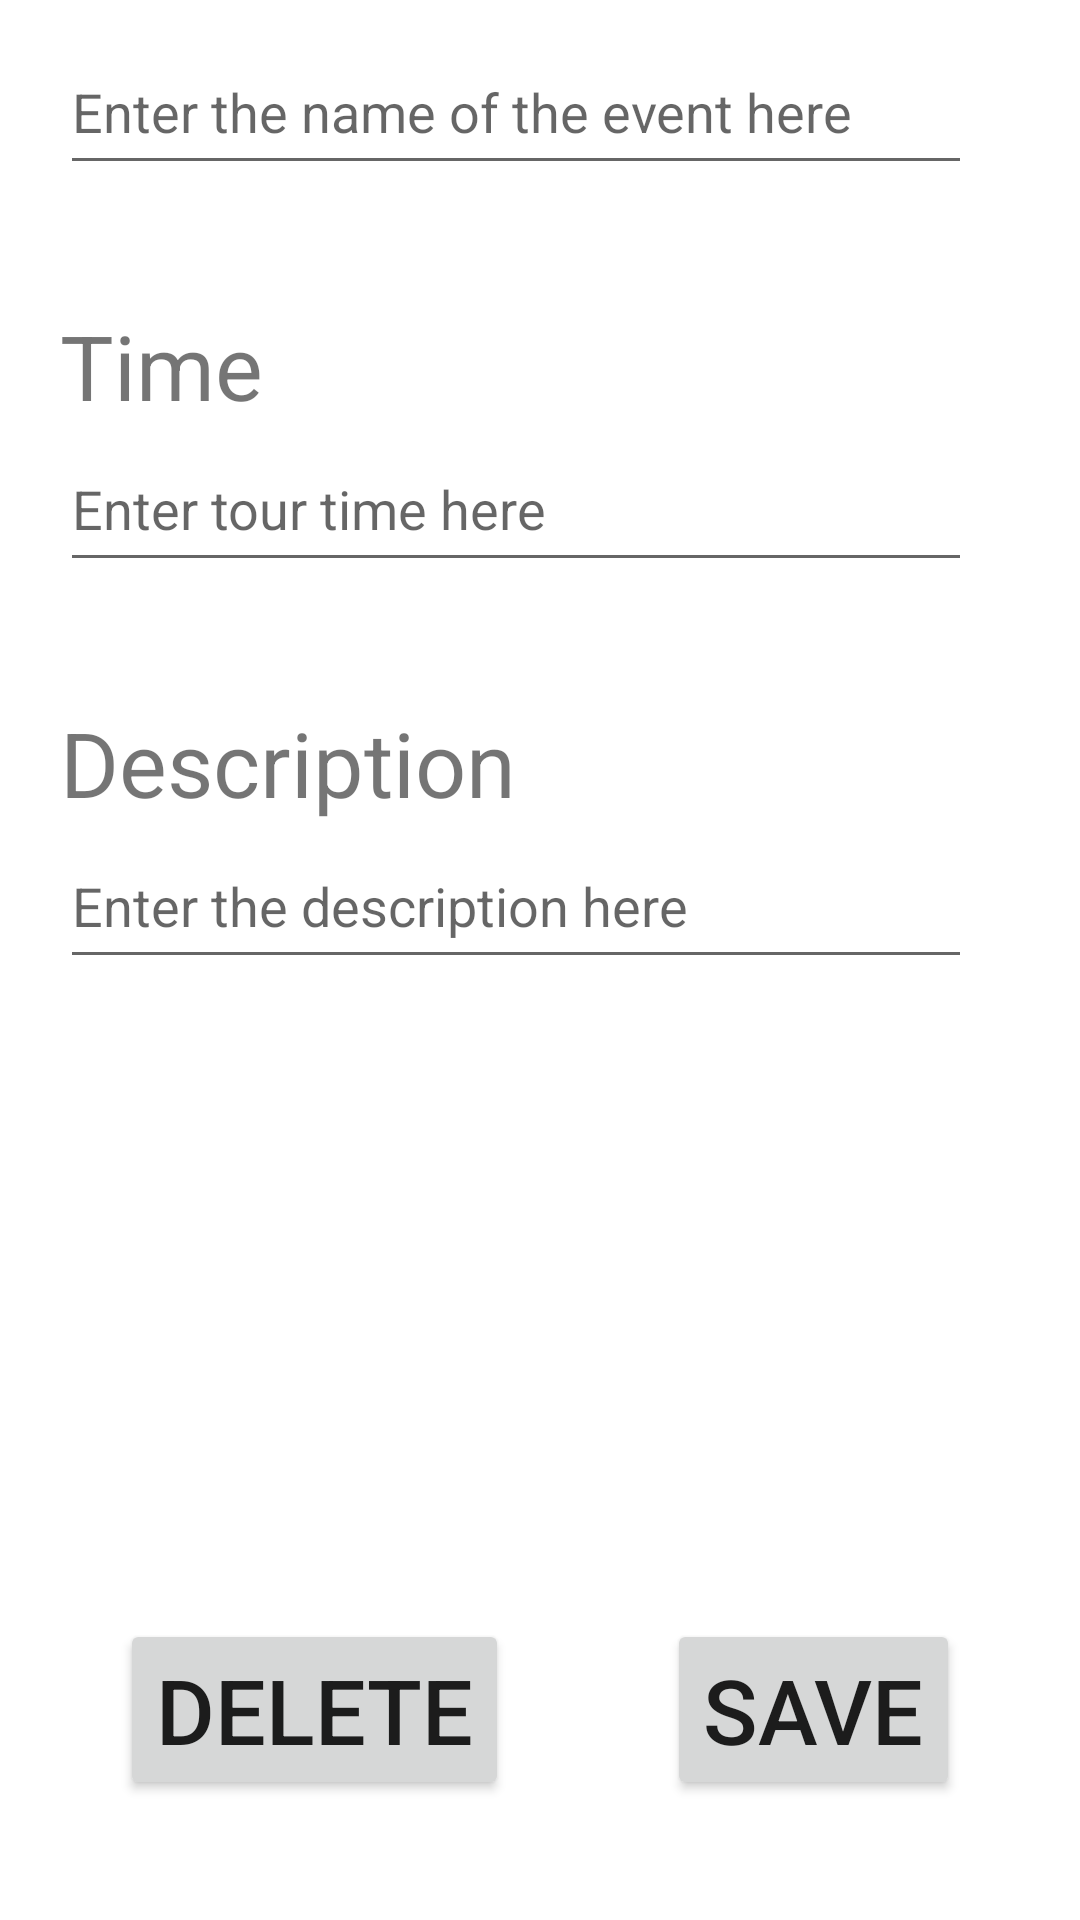

Android layout source for this screen:
<!-- AndroidManifest.xml: application theme Theme.WeedPlanter -->
<!-- res/layout/add_new_event.xml -->
<?xml version="1.0" encoding="utf-8"?>
<layout xmlns:android="http://schemas.android.com/apk/res/android"
    xmlns:app="http://schemas.android.com/apk/res-auto"
    xmlns:tools="http://schemas.android.com/tools">
    <data>
        <variable
            name="addNewEventFragment"
            type="com.example.weedplanter.AddNewEventFragment"/>
    </data>
<androidx.constraintlayout.widget.ConstraintLayout
    android:layout_width="match_parent"
    android:layout_height="match_parent">

    <TextView
        android:id="@+id/textView2"
        android:layout_width="wrap_content"
        android:layout_height="wrap_content"
        android:layout_marginStart="50dp"
        android:layout_marginTop="50dp"
        android:layout_marginEnd="290dp"
        android:layout_marginBottom="630dp"
        android:text="@string/name"
        android:textSize="30sp"
        app:layout_constraintBottom_toBottomOf="parent"
        app:layout_constraintEnd_toEndOf="parent"
        app:layout_constraintStart_toStartOf="parent"
        app:layout_constraintTop_toTopOf="parent" />

    <TextView
        android:id="@+id/textView3"
        android:layout_width="wrap_content"
        android:layout_height="wrap_content"
        android:text="@string/time"
        android:textSize="30sp"
        app:layout_constraintTop_toBottomOf="@id/name_text_input"
        android:layout_marginTop="40dp"
        app:layout_constraintStart_toStartOf="@id/textView2"
        tools:layout_editor_absoluteY="185dp" />


    <TextView
        android:id="@+id/textView4"
        android:layout_width="wrap_content"
        android:layout_height="wrap_content"
        android:text="@string/description"
        android:textSize="30sp"
        app:layout_constraintTop_toBottomOf="@id/time_text_input"
        android:layout_marginTop="40dp"
        app:layout_constraintStart_toStartOf="@id/textView2"
        tools:layout_editor_absoluteY="354dp" />

    <EditText
        android:id="@+id/description_text_input"
        android:layout_width="304dp"
        android:layout_height="52dp"
        android:inputType="text"
        app:layout_constraintStart_toStartOf="@+id/textView3"
        app:layout_constraintTop_toBottomOf="@+id/textView4"
        android:hint="@string/enter_the_description_here"/>

    <EditText
        android:id="@+id/time_text_input"
        android:layout_width="304dp"
        android:layout_height="52dp"
        android:hint="@string/enter_tour_time_here"
        android:inputType="text"
        app:layout_constraintStart_toStartOf="@+id/textView3"
        app:layout_constraintTop_toBottomOf="@id/textView3"
        tools:layout_editor_absoluteY="245dp" />

    <EditText
        android:id="@+id/name_text_input"
        android:layout_width="304dp"
        android:layout_height="52dp"
        android:inputType="text"
        app:layout_constraintStart_toStartOf="@+id/textView2"
        app:layout_constraintTop_toBottomOf="@+id/textView2"
        android:hint="@string/enter_the_name_of_the_event_here"
        />

    <Button
        android:id="@+id/button_delete"
        android:layout_width="wrap_content"
        android:layout_height="wrap_content"
        android:text="@string/delete"
        android:textSize="30sp"
        app:layout_constraintBottom_toBottomOf="parent"
        app:layout_constraintStart_toStartOf="parent"
        android:layout_marginBottom="40dp"
        android:layout_marginStart="40dp"
        android:onClick='@{() -> addNewEventFragment.deleteNewEvent()}'
        />

    <Button
        android:id="@+id/button_save"
        android:layout_width="wrap_content"
        android:layout_height="wrap_content"
        android:text="@string/save"
        android:textSize="30sp"
        app:layout_constraintBottom_toBottomOf="parent"
        app:layout_constraintEnd_toEndOf="parent"
        android:layout_marginBottom="40dp"
        android:layout_marginEnd="40dp"
        android:onClick='@{() -> addNewEventFragment.saveNewEvent()}'/>

</androidx.constraintlayout.widget.ConstraintLayout>
</layout>
<!-- resources referenced by this layout -->
<resources>
  <string name="delete">Delete</string>
  <string name="description">Description</string>
  <string name="enter_the_description_here">Enter the description here</string>
  <string name="enter_the_name_of_the_event_here">Enter the name of the event here</string>
  <string name="enter_tour_time_here">Enter tour time here</string>
  <string name="name">Name</string>
  <string name="save">Save</string>
  <string name="time">Time</string>
  <style name="Theme.WeedPlanter" parent="Theme.MaterialComponents.DayNight.DarkActionBar">
          
          <item name="colorPrimary">@color/purple_500</item>
          <item name="colorPrimaryVariant">@color/purple_700</item>
          <item name="colorOnPrimary">@color/white</item>
          
          <item name="colorSecondary">@color/teal_200</item>
          <item name="colorSecondaryVariant">@color/teal_700</item>
          <item name="colorOnSecondary">@color/black</item>
          
          <item name="android:statusBarColor" tools:targetApi="l">?attr/colorPrimaryVariant</item>
          
      </style>
  <!-- not gathered from this repository: default colours our renderer supplied (Android Studio template values) -->
  <color name="purple_500">#FF6200EE</color>
  <color name="purple_700">#FF3700B3</color>
  <color name="teal_200">#FF03DAC5</color>
  <color name="teal_700">#FF018786</color>
  <color name="black">#FF000000</color>
  <color name="white">#FFFFFFFF</color>
</resources>
